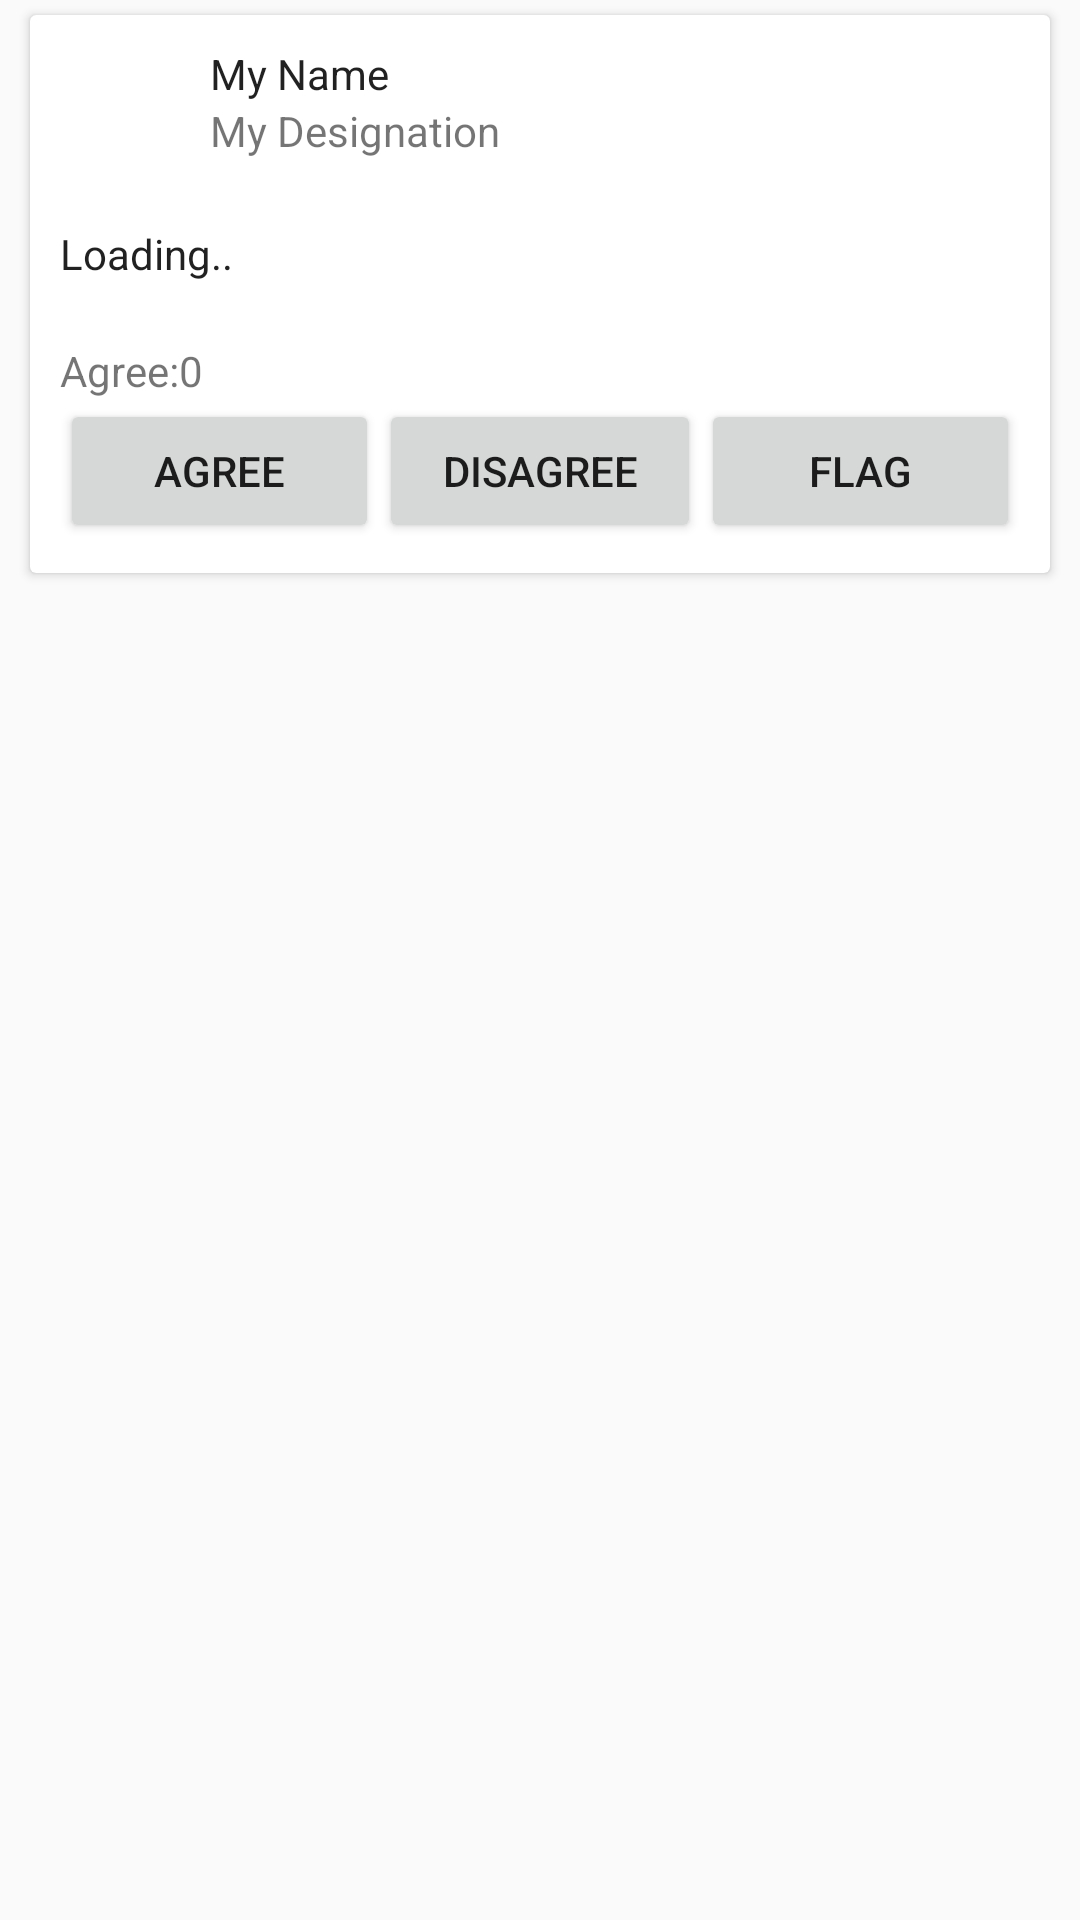

Layout XML and referenced resources for this Android screen:
<!-- AndroidManifest.xml: application theme AppTheme -->
<!-- res/layout/comment_layout.xml -->
<?xml version="1.0" encoding="utf-8"?>
<LinearLayout
    xmlns:android="http://schemas.android.com/apk/res/android"
    xmlns:app="http://schemas.android.com/apk/res-auto"
    android:layout_width="match_parent"
    android:layout_height="match_parent"
    android:orientation="vertical">

    <android.support.v7.widget.CardView
        android:layout_width="match_parent"
        android:layout_height="wrap_content"
        android:layout_marginBottom="5dp"
        android:layout_marginHorizontal="10dp"
        android:layout_marginTop="5dp">

        <TextView
            android:id="@+id/commentid"
            android:layout_width="wrap_content"
            android:layout_height="wrap_content"
            android:visibility="gone" />

        <LinearLayout
            android:layout_width="match_parent"
            android:layout_height="match_parent"
            android:layout_margin="10dp"
            android:orientation="vertical">

            <LinearLayout
                android:layout_width="match_parent"
                android:layout_height="40dp"
                android:layout_marginBottom="20dp"
                android:orientation="horizontal">

                <ImageView
                    android:id="@+id/displayPicture"
                    android:layout_width="80dp"
                    android:layout_height="match_parent"
                    android:layout_weight="1"
                    android:adjustViewBounds="false"
                    android:cropToPadding="false"
                    app:srcCompat="@mipmap/ic_launcher" />

                <LinearLayout
                    android:layout_width="match_parent"
                    android:layout_height="wrap_content"
                    android:layout_marginLeft="10dp"
                    android:layout_weight="1"
                    android:orientation="vertical">

                    <TextView
                        android:id="@+id/commentName"
                        android:layout_width="match_parent"
                        android:layout_height="wrap_content"
                        android:text="My Name"
                        android:textAppearance="@style/TextAppearance.AppCompat" />

                    <TextView
                        android:id="@+id/commentDesig"
                        android:layout_width="match_parent"
                        android:layout_height="wrap_content"
                        android:text="My Designation" />
                </LinearLayout>
            </LinearLayout>

            <TextView
                android:id="@+id/commentMsg"
                android:layout_width="match_parent"
                android:layout_height="wrap_content"
                android:text="Loading.."
                android:textAppearance="@style/TextAppearance.AppCompat" />

            <LinearLayout
                android:layout_width="match_parent"
                android:layout_height="match_parent"
                android:layout_marginTop="20dp"
                android:orientation="horizontal">

                <TextView
                    android:layout_width="wrap_content"
                    android:layout_height="wrap_content"
                    android:text="Agree:" />

                <TextView
                    android:id="@+id/commentFeeling"
                    android:layout_width="wrap_content"
                    android:layout_height="wrap_content"
                    android:text="0" />

            </LinearLayout>

            <LinearLayout
                android:layout_width="match_parent"
                android:layout_height="match_parent"
                android:orientation="horizontal">

                <Button
                    android:id="@+id/commentPositive"
                    android:layout_width="wrap_content"
                    android:layout_height="wrap_content"
                    android:layout_weight="1"
                    android:onClick="commentbtn"
                    android:text="agree" />

                <Button
                    android:id="@+id/commentNegative"
                    android:layout_width="wrap_content"
                    android:layout_height="wrap_content"
                    android:layout_weight="1"
                    android:onClick="commentbtn"
                    android:text="disagree" />

                <Button
                    android:id="@+id/commentFlag"
                    android:layout_width="wrap_content"
                    android:layout_height="wrap_content"
                    android:layout_weight="1"
                    android:onClick="commentbtn"
                    android:text="flag" />

            </LinearLayout>

        </LinearLayout>

    </android.support.v7.widget.CardView>

</LinearLayout>
<!-- resources referenced by this layout -->
<resources>
  <style name="AppTheme" parent="Theme.AppCompat.Light.NoActionBar">
          
          <item name="colorPrimary">@color/colorPrimary</item>
          <item name="colorPrimaryDark">@color/colorPrimaryDark</item>
          <item name="colorAccent">@color/colorAccent</item>
      </style>
  <color name="colorPrimary">#3F51B5</color>
  <color name="colorPrimaryDark">#303F9F</color>
  <color name="colorAccent">#FF4081</color>
</resources>
